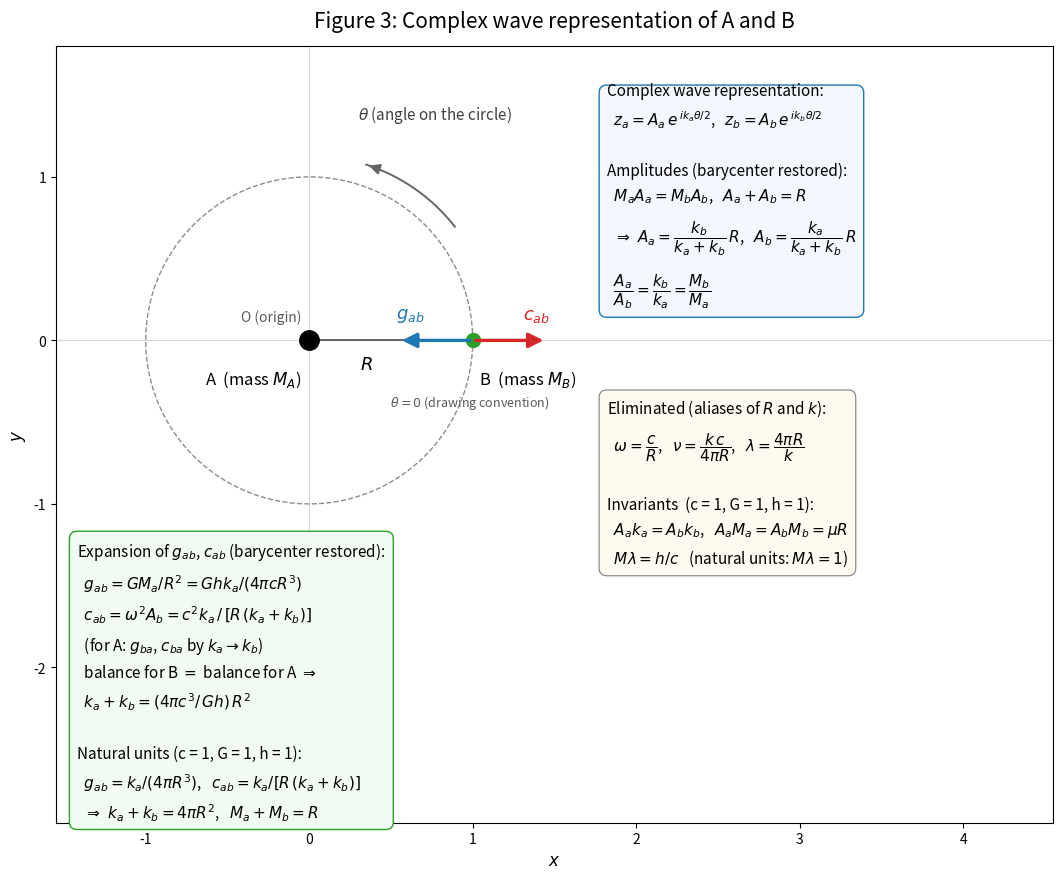

Recreate this plot in Python.
#!/usr/bin/env python3
# -*- coding: utf-8 -*-
"""
Figure 3: Complex wave representation of A and B

Series : ABC多体遠心力問題 (ABC many-body centrifugal problem)
Step 3 : complex wave representation and amplitudes.
The drawing is a faithful copy of Fig.2 (same geometry, no waves are
drawn); only the equation boxes are replaced.

Complex wave representation (the central result)
------------------------------------------------
    z_a = A_a * exp(i k_a theta / 2)
    z_b = A_b * exp(i k_b theta / 2)
theta: angle on the circle.  No omega, nu, lambda, t appear: the wave
is the winding phase itself.  |z| is constant, so there is no wave
shape to draw on the circle.

Amplitudes (the postponed barycenter assumption is restored)
------------------------------------------------------------
    M_a A_a = M_b A_b ,   A_a + A_b = R
    =>  A_a = k_b R / (k_a + k_b) ,  A_b = k_a R / (k_a + k_b)
    A_a / A_b = k_b / k_a = M_b / M_a

Eliminated quantities (aliases of R and k)
------------------------------------------
    omega = c / R ,  nu = k c / (4 pi R) ,  lambda = 4 pi R / k

Invariants
----------
    A_a k_a = A_b k_b ,   A_a M_a = A_b M_b = mu R
    M lambda = h / c      (natural units: M lambda = 1)

Units: c = 1, G = 1, and Planck constant h = 1 (deliberate).

Outputs
-------
  fig3_AB_complex_wave.svg
  fig3_AB_complex_wave.png
  results.txt
"""

import numpy as np
import matplotlib
matplotlib.use("Agg")
import matplotlib.pyplot as plt
from matplotlib.patches import FancyArrowPatch

# ----------------------------------------------------------------------
# Constants: natural units  c = G = h = 1  (h deliberately set to 1)
# ----------------------------------------------------------------------
c_light  = 1.0
G_grav   = 1.0
h_planck = 1.0

# ----------------------------------------------------------------------
# Parameters (same as Fig.1 / Fig.2)
# ----------------------------------------------------------------------
M_A = 1.0
M_B = 0.1
R   = 1.0
theta = 0.0

omega = np.sqrt(G_grav * M_A / R**3)
g_ab  = G_grav * M_A / R**2
c_ab  = omega**2 * R
xB, yB = R * np.cos(theta), R * np.sin(theta)

lines = [
    "Figure 3: Complex wave representation of A and B",
    f"  units : c = {c_light}, G = {G_grav}, h = {h_planck} (natural units)",
    "  complex waves : z_a = A_a exp(i k_a theta/2), z_b = A_b exp(i k_b theta/2)",
    "  amplitudes    : M_a A_a = M_b A_b, A_a + A_b = R",
    "                  => A_a = k_b R/(k_a+k_b), A_b = k_a R/(k_a+k_b)",
    "                  A_a/A_b = k_b/k_a = M_b/M_a",
    "  eliminated    : omega = c/R, nu = k c/(4 pi R), lambda = 4 pi R/k",
    "  invariants    : A_a k_a = A_b k_b, A_a M_a = A_b M_b = mu R",
    "                  M lambda = h/c (natural units: M lambda = 1)",
    "  expansion     : g_ab = G M_a/R^2 = G h k_a/(4 pi c R^3)",
    "                  c_ab = omega^2 A_b = c^2 k_a/(R(k_a+k_b))",
    "                  (for A: g_ba, c_ba by k_a -> k_b)",
    "                  balance (B) = balance (A) => k_a + k_b = 4 pi c^3 R^2/(G h)",
    "                  natural units: g_ab = k_a/(4 pi R^3), c_ab = k_a/(R(k_a+k_b))",
    "                  => k_a + k_b = 4 pi R^2,  M_a + M_b = R",
]
results_text = "\n".join(lines)
print(results_text)
with open("results.txt", "w") as f:
    f.write(results_text + "\n")

# ----------------------------------------------------------------------
# Figure (all labels in English) -- same geometry as Fig.2, no waves
# ----------------------------------------------------------------------
fig, ax = plt.subplots(figsize=(11.5, 8.9))
ax.set_aspect("equal")

# Orbit circle (radius R, centered at O)
tt = np.linspace(0.0, 2.0 * np.pi, 720)
ax.plot(R * np.cos(tt), R * np.sin(tt), color="0.55", lw=1.0, ls="--",
        zorder=1)

# Axes through O
ax.axhline(0.0, color="0.85", lw=0.8, zorder=0)
ax.axvline(0.0, color="0.85", lw=0.8, zorder=0)

# Body A at the origin O
ax.plot(0.0, 0.0, "o", ms=14, color="black", zorder=5)
ax.annotate("A  (mass $M_A$)", xy=(0.0, 0.0), xytext=(-0.05, -0.17),
            ha="right", va="top", fontsize=12)
ax.annotate("O (origin)", xy=(0.0, 0.0), xytext=(-0.05, 0.10),
            ha="right", va="bottom", fontsize=10, color="0.35")

# Body B on the circle at theta = 0
ax.plot(xB, yB, "o", ms=10, color="tab:green", zorder=5)
ax.annotate("B  (mass $M_B$)", xy=(xB, yB), xytext=(xB + 0.04, yB - 0.17),
            ha="left", va="top", fontsize=12)
ax.annotate(r"$\theta = 0$ (drawing convention)", xy=(xB, yB),
            xytext=(xB - 0.02, yB - 0.32), ha="center", va="top",
            fontsize=9, color="0.35")

# Separation R (line O-B), label below the line
ax.plot([0.0, xB], [0.0, yB], color="0.3", lw=1.2, zorder=2)
ax.annotate("$R$", xy=(0.35 * xB, 0.0), xytext=(0.35 * xB, -0.09),
            ha="center", va="top", fontsize=13)

# Acceleration arrows at B (state of Fig.1, labels shortened to symbols)
s = 0.45
ax.add_patch(FancyArrowPatch((xB, yB), (xB - s * g_ab, yB),
                             arrowstyle="-|>", mutation_scale=22,
                             color="tab:blue", lw=2.4, zorder=6))
ax.annotate(r"$g_{ab}$", xy=(xB - s * g_ab, yB),
            xytext=(xB - s * g_ab - 0.02, yB + 0.10),
            ha="left", va="bottom", fontsize=13, color="tab:blue")

ax.add_patch(FancyArrowPatch((xB, yB), (xB + s * c_ab, yB),
                             arrowstyle="-|>", mutation_scale=22,
                             color="tab:red", lw=2.4, zorder=6))
ax.annotate(r"$c_{ab}$", xy=(xB + s * c_ab, yB),
            xytext=(xB + s * c_ab + 0.02, yB + 0.10),
            ha="right", va="bottom", fontsize=13, color="tab:red")

# Rotation sense (arc arrow on the orbit)
a0, a1 = np.deg2rad(38.0), np.deg2rad(72.0)
r_arc = 1.13 * R
arc_t = np.linspace(a0, a1, 60)
ax.plot(r_arc * np.cos(arc_t), r_arc * np.sin(arc_t), color="0.4", lw=1.4,
        zorder=3)
ax.add_patch(FancyArrowPatch(
    (r_arc * np.cos(a1 - 0.04), r_arc * np.sin(a1 - 0.04)),
    (r_arc * np.cos(a1), r_arc * np.sin(a1)),
    arrowstyle="-|>", mutation_scale=16, color="0.4", lw=1.4, zorder=3))
ax.annotate(r"$\theta$ (angle on the circle)",
            xy=(r_arc * np.cos(0.5 * (a0 + a1)),
                r_arc * np.sin(0.5 * (a0 + a1))),
            xytext=(0.30, 1.32), ha="left", va="bottom", fontsize=11,
            color="0.25")

# --- Complex wave representation and amplitudes ------------------------
eq_text = (
    "Complex wave representation:\n"
    r"  $z_a = A_a\,e^{\,i k_a \theta/2}$,"
    r"   $z_b = A_b\,e^{\,i k_b \theta/2}$" "\n"
    "\n"
    "Amplitudes (barycenter restored):\n"
    r"  $M_a A_a = M_b A_b$,   $A_a + A_b = R$" "\n"
    r"  $\Rightarrow\ A_a = \dfrac{k_b}{k_a+k_b}\,R$,"
    r"   $A_b = \dfrac{k_a}{k_a+k_b}\,R$" "\n"
    r"  $\dfrac{A_a}{A_b} = \dfrac{k_b}{k_a} = \dfrac{M_b}{M_a}$"
)
ax.text(1.82, 1.58, eq_text, fontsize=11, ha="left", va="top",
        linespacing=1.6,
        bbox=dict(boxstyle="round,pad=0.5", fc="#f4f7ff", ec="tab:blue",
                  lw=1.0))

# --- Eliminated quantities and invariants ------------------------------
inv_text = (
    "Eliminated (aliases of $R$ and $k$):\n"
    r"  $\omega = \dfrac{c}{R}$,   $\nu = \dfrac{k\,c}{4\pi R}$,"
    r"   $\lambda = \dfrac{4\pi R}{k}$" "\n"
    "\n"
    "Invariants  (c = 1, G = 1, h = 1):\n"
    r"  $A_a k_a = A_b k_b$,   $A_a M_a = A_b M_b = \mu R$" "\n"
    r"  $M\lambda = h/c$   (natural units: $M\lambda = 1$)"
)
ax.text(1.82, -0.35, inv_text, fontsize=11, ha="left", va="top",
        linespacing=1.6,
        bbox=dict(boxstyle="round,pad=0.5", fc="#fffaf0", ec="0.5",
                  lw=0.8))

# --- Expansion of g_ab and c_ab in (R, k) ------------------------------
exp_text = (
    r"Expansion of $g_{ab}$, $c_{ab}$ (barycenter restored):" "\n"
    r"  $g_{ab} = G M_a/R^2 = G h k_a/(4\pi c R^3)$" "\n"
    r"  $c_{ab} = \omega^2 A_b = c^2 k_a\,/\,[R\,(k_a+k_b)]$" "\n"
    r"  (for A: $g_{ba}$, $c_{ba}$ by $k_a \to k_b$)" "\n"
    r"  balance for B $=$ balance for A $\Rightarrow$" "\n"
    r"  $k_a + k_b = (4\pi c^3/\,G h)\,R^2$" "\n"
    "\n"
    "Natural units (c = 1, G = 1, h = 1):\n"
    r"  $g_{ab} = k_a/(4\pi R^3)$,   $c_{ab} = k_a/[R\,(k_a+k_b)]$" "\n"
    r"  $\Rightarrow\ k_a + k_b = 4\pi R^2$,   $M_a + M_b = R$"
)
ax.text(-1.42, -1.22, exp_text, fontsize=11, ha="left", va="top",
        linespacing=1.6,
        bbox=dict(boxstyle="round,pad=0.5", fc="#f2fbf2", ec="tab:green",
                  lw=1.0))

ax.set_title("Figure 3: Complex wave representation of A and B",
             fontsize=15, pad=14)
ax.set_xlabel("$x$", fontsize=12)
ax.set_ylabel("$y$", fontsize=12)
ax.set_xlim(-1.55, 4.55)
ax.set_ylim(-2.95, 1.80)

fig.tight_layout()
fig.savefig("fig3_AB_complex_wave.svg")
fig.savefig("fig3_AB_complex_wave.png", dpi=200)
print("saved: fig3_AB_complex_wave.svg / .png / results.txt")
